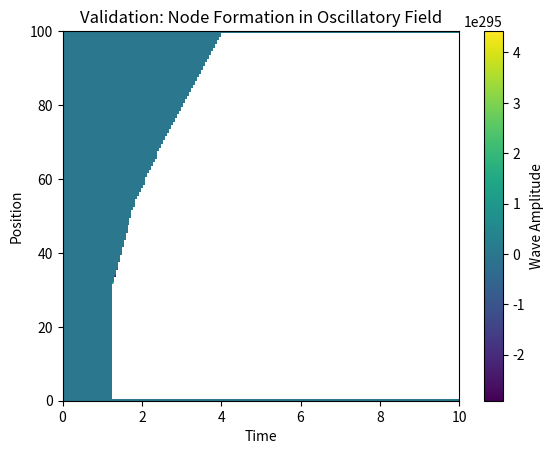

Here is the Python script that generated this plot:
import numpy as np
import matplotlib.pyplot as plt

# Parameters
L = 100          # Length of domain
T = 200          # Time steps
dx = 1.0         # Spatial step size
dt = 0.05        # Time step size
nu = 0.02        # Dissipation coefficient
lambda_restoring = 0.3
g_nonlinear = 0.05

# Fields
x = np.linspace(0, L, int(L/dx))
u = np.zeros_like(x)
u_prev = np.zeros_like(x)
u_next = np.zeros_like(x)
p = np.zeros_like(x)

# Initial condition: Oscillatory wave packet
u[int(L/2 - 5):int(L/2 + 5)] = np.sin(np.linspace(0, np.pi, 10))

wave_history = []

# Time evolution
for t in range(T):
    for i in range(1, len(x)-1):
        pressure_gradient = (p[i+1] - p[i-1]) / (2 * dx)
        nonlinear_term = g_nonlinear * u[i] * (u[i+1] - u[i-1]) / (2 * dx)
        dissipation_term = nu * (u[i+1] - 2*u[i] + u[i-1]) / (dx**2)
        
        u_next[i] = (2 * u[i] - u_prev[i] +
                     dt * (-lambda_restoring * u[i] - pressure_gradient + nonlinear_term + dissipation_term))
        
        p[i] = lambda_restoring * u_next[i]**2 / 2

    u_prev, u = u, u_next.copy()
    wave_history.append(u.copy())

wave_history = np.array(wave_history)

# Visualize wave evolution
plt.imshow(wave_history.T, aspect='auto', cmap='viridis', extent=[0, T*dt, 0, L])
plt.colorbar(label="Wave Amplitude")
plt.title("Validation: Node Formation in Oscillatory Field")
plt.xlabel("Time")
plt.ylabel("Position")
plt.show()